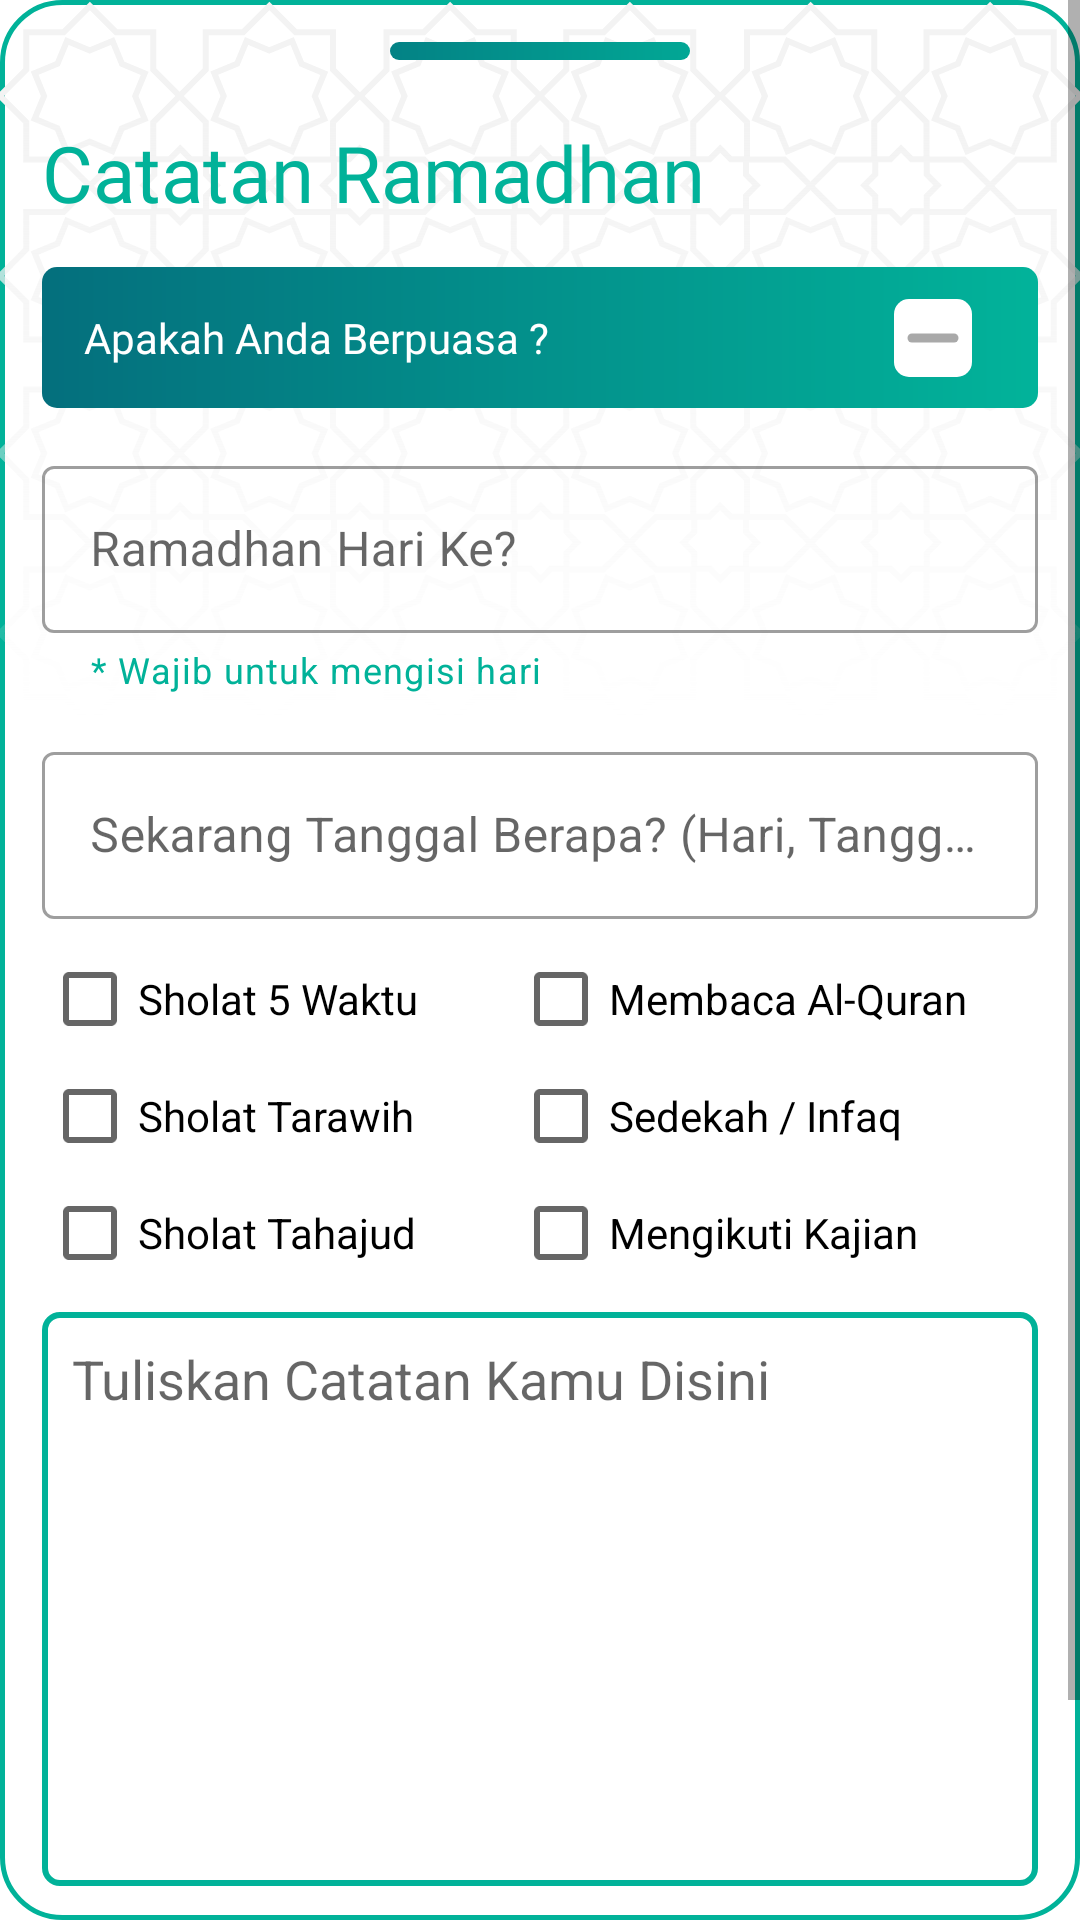

This screen was rendered from an Android layout file. Write that file and the resources it references.
<!-- AndroidManifest.xml: application theme Theme.AplikasiCatatanRamadhan -->
<!-- res/layout/fragment_input_form.xml -->
<?xml version="1.0" encoding="utf-8"?>
<androidx.constraintlayout.widget.ConstraintLayout xmlns:android="http://schemas.android.com/apk/res/android"
    xmlns:tools="http://schemas.android.com/tools"
    android:layout_width="match_parent"
    android:layout_height="wrap_content"
    android:background="@drawable/bg_item_radius"
    xmlns:app="http://schemas.android.com/apk/res-auto"
    tools:context=".InputFormFragment">

    <ScrollView
        android:id="@+id/scrollView"
        android:layout_width="match_parent"
        android:layout_height="wrap_content"
        app:layout_constraintEnd_toEndOf="parent"
        app:layout_constraintStart_toStartOf="parent"
        app:layout_constraintTop_toTopOf="parent">

        <androidx.constraintlayout.widget.ConstraintLayout
            android:layout_width="match_parent"
            android:layout_height="wrap_content">

            <ImageView
                android:layout_width="wrap_content"
                android:layout_height="wrap_content"
                android:scaleType="center"
                android:src="@drawable/bg_form"

                app:layout_constraintEnd_toEndOf="parent"
                app:layout_constraintHorizontal_bias="0.489"
                app:layout_constraintStart_toStartOf="parent"
                app:layout_constraintTop_toTopOf="parent"
                android:contentDescription="@string/background" />

            <View
                android:layout_width="100dp"
                android:layout_height="6dp"
                android:layout_margin="14dp"
                android:background="@drawable/hijau_radius"
                app:layout_constraintEnd_toEndOf="parent"
                app:layout_constraintStart_toStartOf="parent"
                app:layout_constraintTop_toTopOf="parent" />

            <TextView
                android:id="@+id/tv_header_edit_ramadhan"
                android:layout_width="wrap_content"
                android:layout_height="wrap_content"
                android:layout_marginStart="14dp"
                android:layout_marginTop="40dp"
                android:fontFamily="@font/poppins_bold"
                android:text="@string/catatan_ramadhan"
                android:textColor="@color/purple_700"
                android:textSize="26sp"
                app:layout_constraintStart_toStartOf="parent"
                app:layout_constraintTop_toTopOf="parent" />


            <TextView
                android:id="@+id/tv_form_puasa"
                android:layout_width="match_parent"
                android:layout_height="wrap_content"
                android:layout_marginStart="14dp"
                android:layout_marginTop="14dp"
                android:layout_marginEnd="14dp"
                android:background="@drawable/form_puasa"
                android:fontFamily="@font/poppins_bold"
                android:padding="14dp"
                android:text="@string/apakah_anda_berpuasa"
                android:textColor="@color/white"
                app:layout_constraintEnd_toEndOf="parent"
                app:layout_constraintStart_toStartOf="parent"
                app:layout_constraintTop_toBottomOf="@id/tv_header_edit_ramadhan" />

            <CheckBox
                android:id="@+id/cb_puasa"
                android:layout_width="wrap_content"
                android:layout_height="wrap_content"
                android:button="@null"
                android:drawableStart="@drawable/custom_checkbox"
                app:layout_constraintBottom_toBottomOf="@id/tv_form_puasa"
                app:layout_constraintEnd_toEndOf="@id/tv_form_puasa"
                app:layout_constraintTop_toTopOf="@id/tv_form_puasa" />

            <com.google.android.material.textfield.TextInputLayout
                android:id="@+id/ti_template_hari"
                style="@style/Widget.MaterialComponents.TextInputLayout.OutlinedBox"
                android:layout_width="match_parent"
                android:layout_height="wrap_content"
                android:layout_margin="14dp"
                android:hint="@string/ramadhan_hari_ke"
                app:helperText="@string/wajib"
                app:endIconMode="clear_text"
                app:helperTextTextColor="@color/purple_700"
                app:layout_constraintEnd_toEndOf="parent"
                app:layout_constraintStart_toStartOf="parent"
                app:layout_constraintTop_toBottomOf="@id/tv_form_puasa">

                <com.google.android.material.textfield.TextInputEditText
                    android:id="@+id/ti_input_hari"
                    android:inputType="number"
                    android:maxLength="2"
                    android:layout_width="match_parent"
                    android:layout_height="match_parent" />

            </com.google.android.material.textfield.TextInputLayout>


            <com.google.android.material.textfield.TextInputLayout
                android:id="@+id/ti_template_tanggal"
                style="@style/Widget.MaterialComponents.TextInputLayout.OutlinedBox"
                android:layout_width="match_parent"
                android:layout_height="wrap_content"
                android:layout_margin="14dp"
                app:endIconMode="clear_text"
                android:hint="@string/tanggal"
                app:layout_constraintEnd_toEndOf="parent"
                app:layout_constraintStart_toStartOf="parent"
                app:layout_constraintTop_toBottomOf="@id/ti_template_hari">

                <com.google.android.material.textfield.TextInputEditText
                    android:id="@+id/ti_input_taggal"
                    android:layout_width="match_parent"
                    android:layout_height="match_parent" />

            </com.google.android.material.textfield.TextInputLayout>


            <EditText
                android:id="@+id/et_input_catatan"
                android:layout_width="match_parent"
                android:layout_height="match_parent"
                android:layout_margin="14dp"
                android:background="@drawable/input_form_catatan"
                android:gravity="top|start"
                android:hint="@string/tuliskan_catatan_kamu_disini"
                android:inputType="textMultiLine"
                android:lines="8"
                android:maxLines="15"
                android:minLines="8"
                android:padding="10dp"
                android:scrollbars="vertical"
                app:layout_constraintEnd_toEndOf="parent"
                app:layout_constraintStart_toStartOf="parent"
                app:layout_constraintTop_toBottomOf="@id/cb_input_tahajud"
                android:autofillHints="name" />

            
            <CheckBox
                android:id="@+id/cb_input_sholat"
                android:layout_width="175dp"
                android:layout_height="25dp"
                android:layout_marginStart="14dp"
                android:layout_marginTop="14dp"
                android:text="@string/sholat_5_waktu"
                app:layout_constraintStart_toStartOf="parent"
                app:layout_constraintTop_toBottomOf="@id/ti_template_tanggal" />

            <CheckBox
                android:id="@+id/cb_input_tarawih"
                android:layout_width="175dp"
                android:layout_height="25dp"
                android:layout_marginStart="14dp"
                android:layout_marginTop="14dp"
                android:text="@string/sholat_tarawih"
                app:layout_constraintStart_toStartOf="parent"
                app:layout_constraintTop_toBottomOf="@id/cb_input_sholat" />

            <CheckBox
                android:id="@+id/cb_input_tahajud"
                android:layout_width="175dp"
                android:layout_height="25dp"
                android:layout_marginStart="14dp"
                android:layout_marginTop="14dp"
                android:text="@string/sholat_tahajud"
                app:layout_constraintStart_toStartOf="parent"
                app:layout_constraintTop_toBottomOf="@id/cb_input_tarawih" />


            <CheckBox
                android:id="@+id/cb_input_quran"
                android:layout_width="175dp"
                android:layout_height="25dp"
                android:layout_marginTop="14dp"
                android:layout_marginEnd="14dp"
                android:text="@string/membaca_quran"
                app:layout_constraintEnd_toEndOf="parent"
                app:layout_constraintTop_toBottomOf="@id/ti_template_tanggal" />

            <CheckBox
                android:id="@+id/cb_input_sedekah"
                android:layout_width="175dp"
                android:layout_height="25dp"
                android:layout_marginTop="14dp"
                android:layout_marginEnd="14dp"
                android:text="@string/sedekah_infaq"
                app:layout_constraintEnd_toEndOf="parent"
                app:layout_constraintTop_toBottomOf="@id/cb_input_quran" />

            <CheckBox
                android:id="@+id/cb_input_kajian"
                android:layout_width="175dp"
                android:layout_height="25dp"
                android:layout_marginTop="14dp"
                android:layout_marginEnd="14dp"
                android:text="@string/mengikuti_kajian"
                app:layout_constraintEnd_toEndOf="parent"
                app:layout_constraintTop_toBottomOf="@id/cb_input_sedekah" />

            <ImageButton
                android:id="@+id/ib_simpan"
                android:layout_width="182dp"
                android:layout_height="66dp"
                android:layout_marginTop="14dp"
                android:layout_marginBottom="14dp"
                android:background="@color/transparant"
                android:scaleType="fitCenter"
                android:src="@drawable/ic_simpan_fix"
                app:layout_constraintTop_toBottomOf="@id/et_input_catatan"
                app:layout_constraintBottom_toBottomOf="parent"
                app:layout_constraintEnd_toEndOf="parent"
                app:layout_constraintStart_toStartOf="parent"
                android:contentDescription="@string/button" />

        </androidx.constraintlayout.widget.ConstraintLayout>

    </ScrollView>





</androidx.constraintlayout.widget.ConstraintLayout>
<!-- resources referenced by this layout -->
<resources>
  <color name="purple_700">#01B299</color>
  <color name="transparant">#00FFFFFF</color>
  <color name="white">#FFFFFFFF</color>
  <!-- drawable bg_item_radius (drawable) -->
  <?xml version="1.0" encoding="utf-8"?>
  <shape xmlns:android="http://schemas.android.com/apk/res/android"
      android:shape="rectangle">
      <solid android:color="#FFFFFF"/>
      <corners android:radius="20dp"/>
      <stroke android:width="1.5dp" android:color="@color/purple_700"/>
  
  </shape>
  <!-- drawable custom_checkbox (drawable) -->
  <?xml version="1.0" encoding="utf-8"?>
  <selector xmlns:android="http://schemas.android.com/apk/res/android">
      <item android:state_checked="true" android:drawable="@drawable/ic_check_true"/>
      <item android:state_checked="false" android:drawable="@drawable/ic_check_default_fix"/>
  </selector>
  <!-- drawable form_puasa (drawable) -->
  <?xml version="1.0" encoding="utf-8"?>
  <shape xmlns:android="http://schemas.android.com/apk/res/android"
      android:shape="rectangle">
      <solid android:color="#FFFFFF"/>
      <corners android:radius="5dp"/>
  
      <gradient
          android:type="linear"
          android:angle="0"
          android:startColor="#046F7D"
          android:endColor="#02B39A"
          />
  
  </shape>
  <!-- drawable hijau_radius (drawable) -->
  <?xml version="1.0" encoding="utf-8"?>
  <shape xmlns:android="http://schemas.android.com/apk/res/android"
      android:shape="rectangle">
      <solid android:color="#FFFFFF"/>
      <corners android:radius="10dp"/>
  
      <gradient
          android:type="linear"
          android:angle="0"
          android:startColor="#038285"
          android:endColor="#02A795"
          />
  
  </shape>
  <!-- drawable input_form_catatan (drawable) -->
  <?xml version="1.0" encoding="utf-8"?>
  <shape xmlns:android="http://schemas.android.com/apk/res/android"
      android:shape="rectangle">
      <solid android:color="#FFFFFF"/>
      <corners android:radius="5dp"/>
      <stroke android:width="2dp" android:color="@color/purple_700"/>
  
  </shape>
  <string name="apakah_anda_berpuasa">Apakah Anda Berpuasa ?</string>
  <string name="background">background</string>
  <string name="button">button</string>
  <string name="catatan_ramadhan">Catatan Ramadhan</string>
  <string name="membaca_quran">Membaca Al-Quran</string>
  <string name="mengikuti_kajian">Mengikuti Kajian</string>
  <string name="ramadhan_hari_ke">Ramadhan Hari Ke?</string>
  <string name="sedekah_infaq">Sedekah / Infaq</string>
  <string name="sholat_5_waktu">Sholat 5 Waktu</string>
  <string name="sholat_tahajud">Sholat Tahajud</string>
  <string name="sholat_tarawih">Sholat Tarawih</string>
  <string name="tanggal">Sekarang Tanggal Berapa? (Hari, Tanggal)</string>
  <string name="tuliskan_catatan_kamu_disini">Tuliskan Catatan Kamu Disini</string>
  <string name="wajib">* Wajib untuk mengisi hari</string>
  <!-- drawable ic_check_default_fix (drawable) -->
  <vector xmlns:android="http://schemas.android.com/apk/res/android"
      android:width="26dp"
      android:height="26dp"
      android:viewportWidth="26"
      android:viewportHeight="26">
    <path
        android:pathData="M5,0L21,0A5,5 0,0 1,26 5L26,21A5,5 0,0 1,21 26L5,26A5,5 0,0 1,0 21L0,5A5,5 0,0 1,5 0z"
        android:fillColor="#ffffff"/>
    <path
        android:pathData="M6,13H20"
        android:strokeWidth="3"
        android:fillColor="#00000000"
        android:strokeColor="#A9A9A9"
        android:strokeLineCap="round"/>
  </vector>
  <color name="purple_500">#01B299</color>
  <color name="teal_200">#FF03DAC5</color>
  <color name="teal_700">#FF018786</color>
  <color name="black">#FF000000</color>
</resources>
